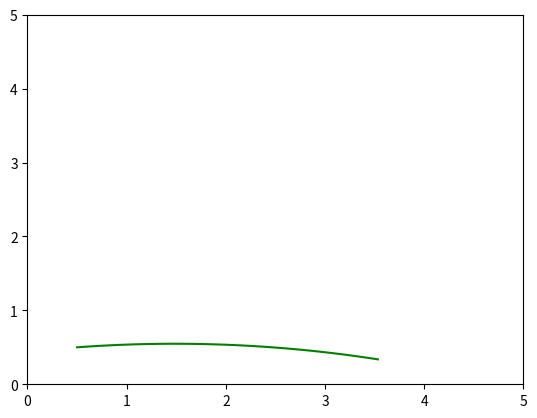

Reproduce this figure in Python.
import math
import sys
import time

import matplotlib.pyplot as plt
import numpy as np

class Config():
    # simulation parameters

    def __init__(self):
        # robot parameter
        self.max_speed = 1.0  # [m/s]
        self.min_speed = -1.0  # [m/s]
        self.max_yawrate = 180 * math.pi / 180.0  # [rad/s]  #40
        self.max_accel = 5.0  # [m/ss]
        self.max_dyawrate = 400 * math.pi / 180.0  # [rad/ss]
        self.v_reso = 0.1  # [m/s]
        self.yawrate_reso = 1 * math.pi / 180.0  # [rad/s]
        self.dt = 1/30.0  # [s]
        self.predict_time = 3.0  # [s]
        self.to_goal_cost_gain = 5.0
        self.speed_cost_gain = 3.0
        self.robot_radius = 0.3  # [m]

def motion(x, u, dt):
    # motion model

    # u:velocity.u1: angle=>chuizhi velocity  u0: linar, x:position x0:x,x1:y,x2:angle
    x[2] += u[1] * dt
    x[0] += u[0] * math.cos(x[2]) * dt + u[2] * math.sin(x[2]) * dt
    x[1] += u[0] * math.sin(x[2]) * dt - u[2] * math.cos(x[2]) * dt
    x[3] = u[0]
    x[4] = u[1]
    x[5] = u[2]

    return x

def calc_trajectory(xinit, v, y, vv, config):

    x = np.array(xinit)
    traj = np.array(x)
    time = 0
    while time <= config.predict_time:
        x = motion(x, [v, y, vv], config.dt)
        traj = np.vstack((traj, x))
        time += config.dt

    return traj

config = Config()
# initial state [x(m), y(m), yaw(rad), v(m/s), omega(rad/s), v_n(m/s)]
xinit = np.array([0.5, 0.5, math.pi / 2.0, 0.0, 0.0, 0.0])
traj = calc_trajectory(xinit, 0.1, -0.1, 1.0, config)

plt.cla()
plt.plot(traj[:, 0], traj[:, 1], "-g")
plt.xlim([0,5])
plt.ylim([0,5])
plt.show()